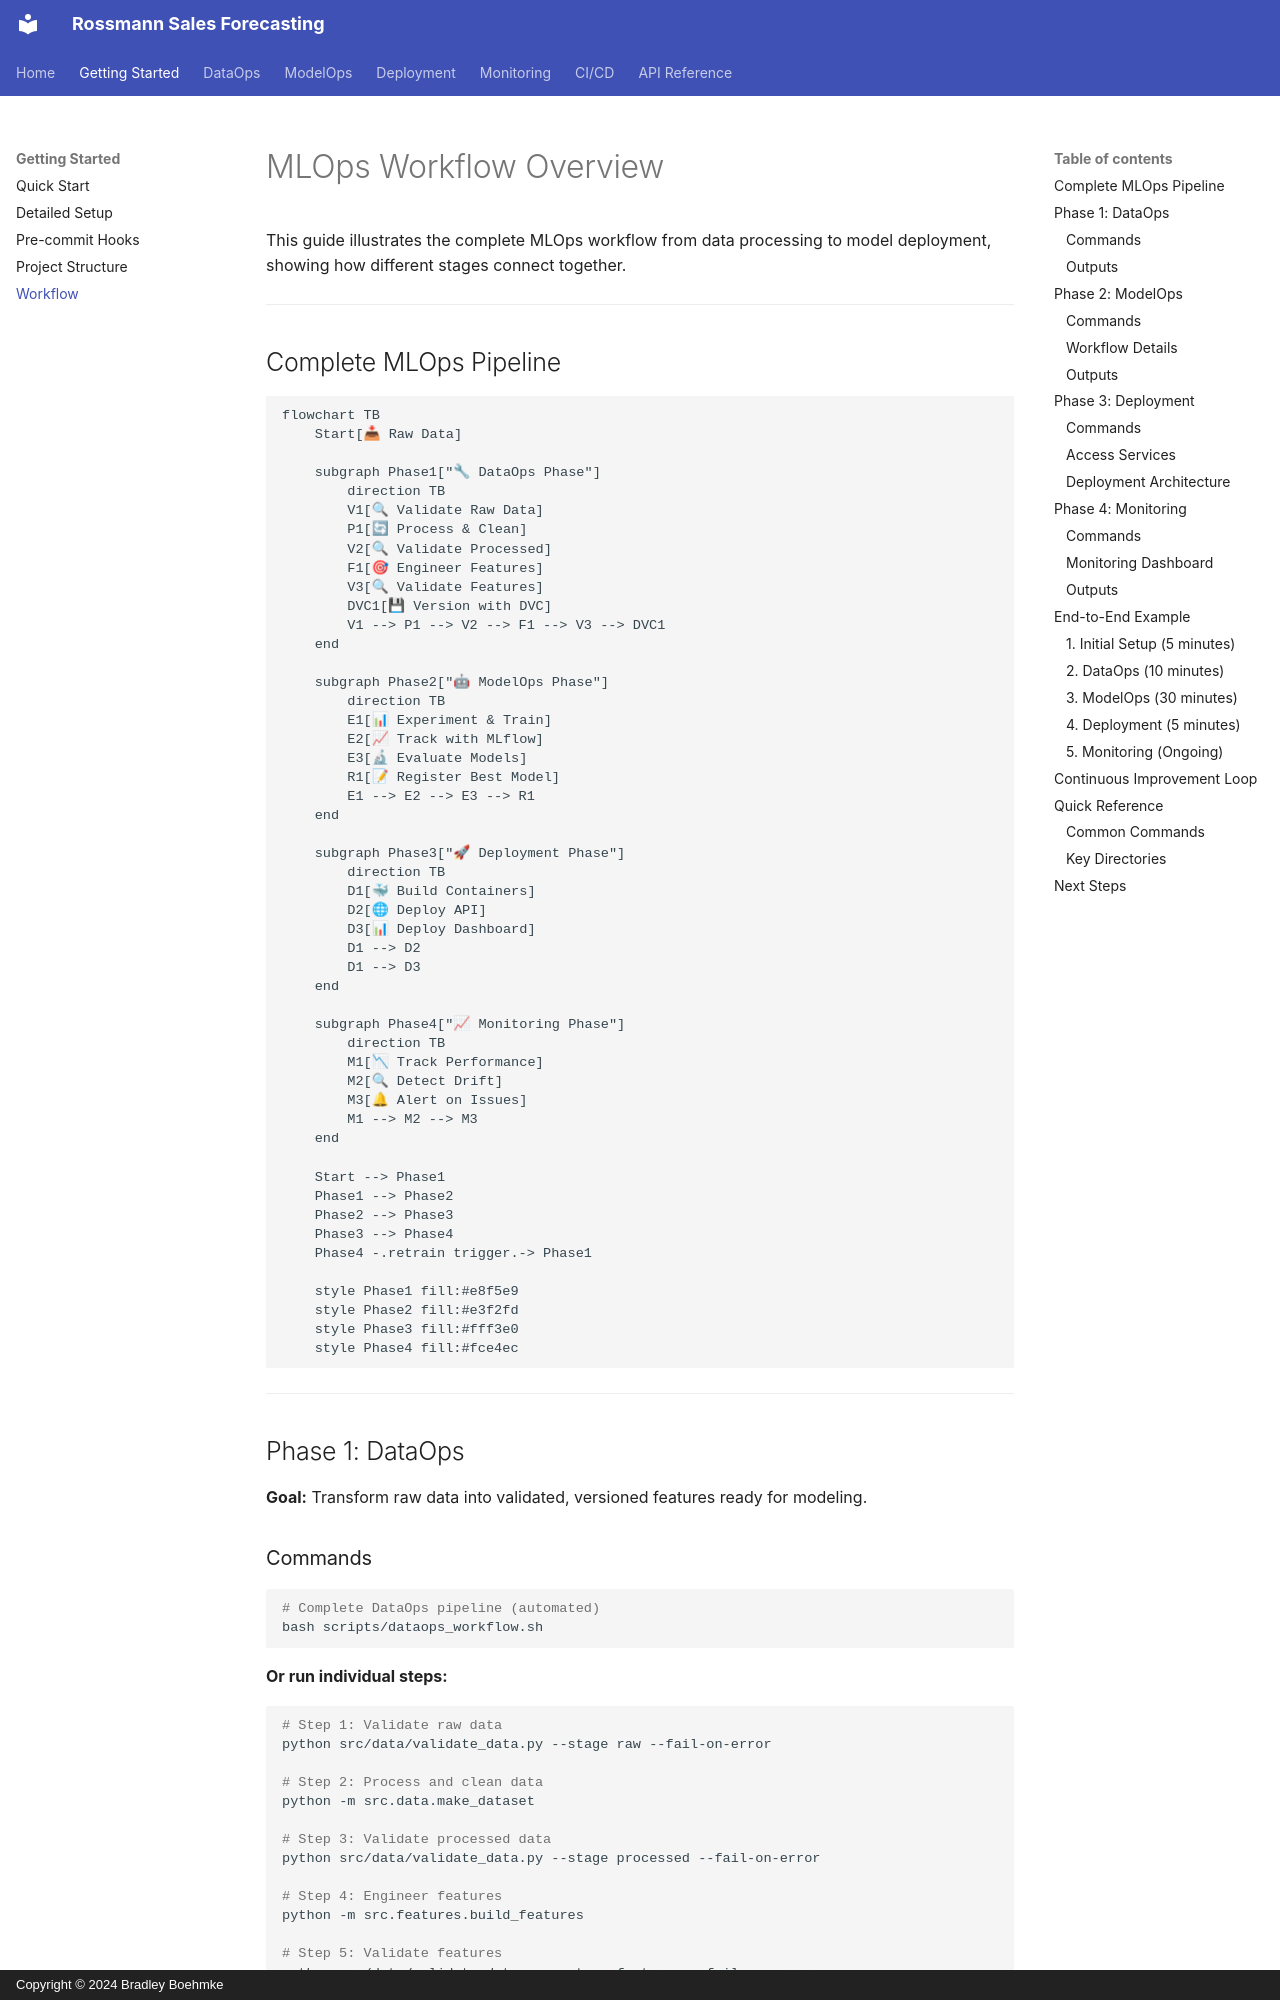

repository: bradleyboehmke/uc-bana-7075-reference-system · page: getting-started/workflow/index.html · generator: mkdocs · copyright: Copyright © 2024 Bradley Boehmke

# MLOps Workflow Overview

This guide illustrates the complete MLOps workflow from data processing to model deployment, showing how different stages connect together.

______________________________________________________________________

## Complete MLOps Pipeline

```mermaid
flowchart TB
    Start[📥 Raw Data]

    subgraph Phase1["🔧 DataOps Phase"]
        direction TB
        V1[🔍 Validate Raw Data]
        P1[🔄 Process & Clean]
        V2[🔍 Validate Processed]
        F1[🎯 Engineer Features]
        V3[🔍 Validate Features]
        DVC1[💾 Version with DVC]
        V1 --> P1 --> V2 --> F1 --> V3 --> DVC1
    end

    subgraph Phase2["🤖 ModelOps Phase"]
        direction TB
        E1[📊 Experiment & Train]
        E2[📈 Track with MLflow]
        E3[🔬 Evaluate Models]
        R1[📝 Register Best Model]
        E1 --> E2 --> E3 --> R1
    end

    subgraph Phase3["🚀 Deployment Phase"]
        direction TB
        D1[🐳 Build Containers]
        D2[🌐 Deploy API]
        D3[📊 Deploy Dashboard]
        D1 --> D2
        D1 --> D3
    end

    subgraph Phase4["📈 Monitoring Phase"]
        direction TB
        M1[📉 Track Performance]
        M2[🔍 Detect Drift]
        M3[🔔 Alert on Issues]
        M1 --> M2 --> M3
    end

    Start --> Phase1
    Phase1 --> Phase2
    Phase2 --> Phase3
    Phase3 --> Phase4
    Phase4 -.retrain trigger.-> Phase1

    style Phase1 fill:#e8f5e9
    style Phase2 fill:#e3f2fd
    style Phase3 fill:#fff3e0
    style Phase4 fill:#fce4ec
```

______________________________________________________________________

## Phase 1: DataOps

**Goal:** Transform raw data into validated, versioned features ready for modeling.
